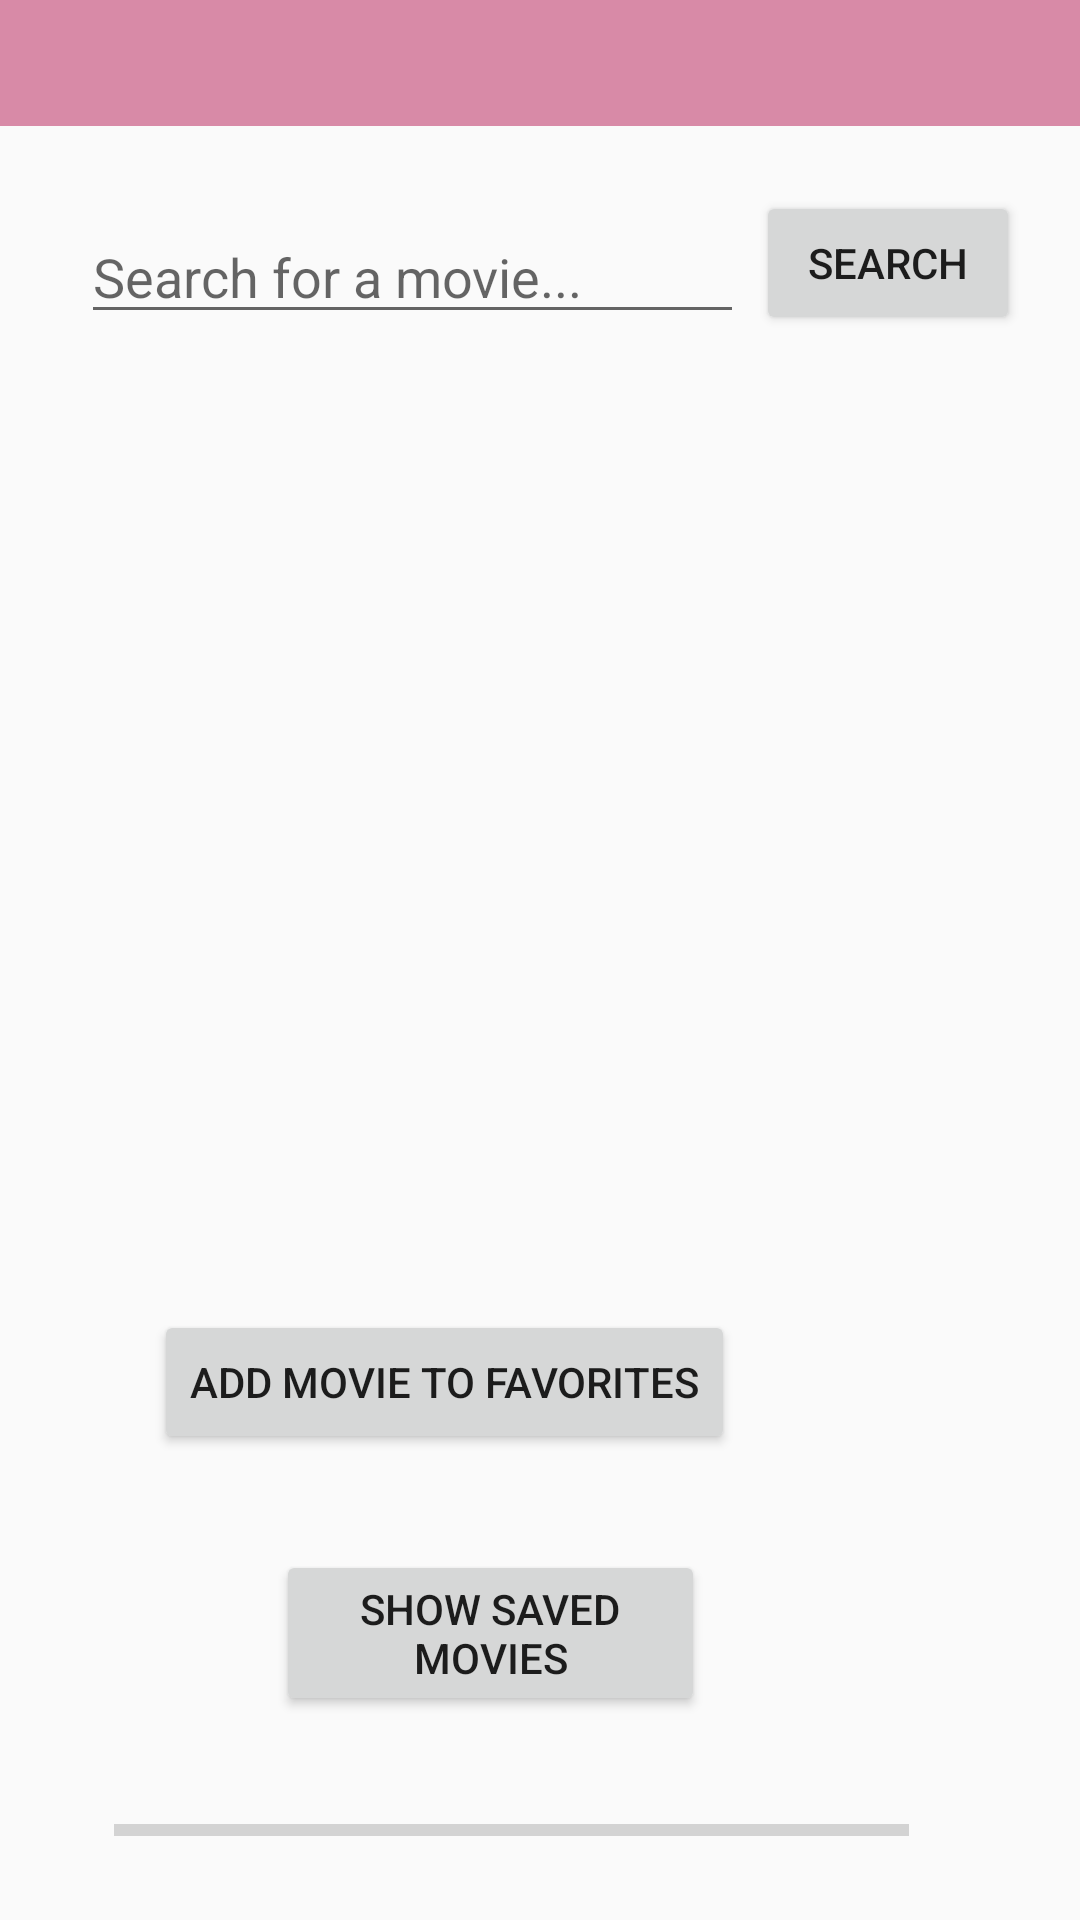

Layout XML and referenced resources for this Android screen:
<!-- AndroidManifest.xml: application theme AppTheme -->
<!-- res/layout/activity_movie_search.xml -->
<?xml version="1.0" encoding="utf-8"?>
<RelativeLayout
        xmlns:android="http://schemas.android.com/apk/res/android"
        xmlns:tools="http://schemas.android.com/tools"
        xmlns:app="http://schemas.android.com/apk/res-auto"
        android:layout_width="match_parent"
        android:layout_height="match_parent"

        tools:context=".MovieSearch">

    <android.support.v7.widget.Toolbar

            android:layout_width="match_parent"
            android:layout_height="42dp"
            android:background="?attr/colorPrimary"
            android:theme="?attr/actionBarTheme"
            android:minHeight="?attr/actionBarSize"
            android:id="@+id/movieSearchToolbar"
            android:layout_alignParentStart="true"
            android:layout_alignParentTop="true"
            android:layout_marginTop="0dp"
            android:layout_marginStart="0dp"/>


    
    <EditText
            android:layout_width="221dp"
            android:layout_height="wrap_content"
            android:id="@+id/movie_search_input"
            android:inputType="text"
            android:hint="Search for a movie..."
            android:layout_alignParentStart="true" android:layout_marginStart="27dp"
            android:layout_alignParentTop="true" android:layout_marginTop="70dp"/>


    <TextView
            android:id="@+id/movieName"
            android:layout_below="@+id/movieSearchProgressBar"
            android:layout_width="match_parent"
            android:layout_height="wrap_content"
            android:textSize="30dp"
            android:layout_alignParentStart="true"/>


    <ProgressBar
            style="?android:attr/progressBarStyleHorizontal"
            android:layout_width="289dp"
            android:layout_height="wrap_content"
            android:layout_alignParentBottom="true"
            android:id="@+id/movieSearchProgressBar"
            android:layout_marginBottom="22dp"
            android:layout_alignParentStart="true"
            android:layout_marginStart="38dp"
            android:layout_alignParentEnd="true"
            android:layout_marginEnd="57dp"/>
    <Button
            android:text="@string/searchBtn"
            android:layout_width="wrap_content"
            android:layout_height="wrap_content" android:layout_below="@+id/movie_search_input"
            android:id="@+id/searchForMovie"
            android:layout_marginTop="-48dp"
            android:layout_alignParentEnd="true"
            android:layout_marginEnd="20dp"/>

    <ImageView
            android:layout_width="wrap_content"
            android:layout_height="wrap_content"
            tools:srcCompat="@tools:sample/avatars"
            android:layout_alignParentBottom="true"
            android:id="@+id/moviePoster"
            android:layout_marginBottom="114dp" android:layout_marginStart="-248dp"/>
    <TextView
            android:text=""

            android:layout_width="268dp"
            android:layout_height="wrap_content"
            android:layout_alignParentTop="true"
            android:id="@+id/movie_Title"
            android:layout_marginTop="155dp"
            android:layout_alignStart="@+id/movie_search_input"
            android:layout_marginStart="2dp"/>
    <TextView
            android:layout_width="270dp"
            android:layout_height="wrap_content"
            android:layout_alignParentTop="true"

            android:id="@+id/movie_ReleaseDate"
            android:layout_marginTop="297dp"
            android:layout_marginEnd="0dp"
            android:layout_alignParentStart="true"
            android:layout_marginStart="28dp"/>
    <TextView
            android:layout_width="268dp"
            android:layout_height="wrap_content"
            android:layout_alignParentBottom="true"
            android:id="@+id/movie_Rating"
            android:layout_alignStart="@+id/movie_search_input"
            android:layout_marginBottom="362dp"
            android:layout_marginStart="0dp"/>
    <TextView
            android:layout_width="271dp"
            android:layout_height="wrap_content"
            android:layout_alignParentBottom="true"
            android:id="@+id/movie_Runtime"
            android:layout_alignStart="@+id/movie_search_input"
            android:layout_marginBottom="327dp"
            android:layout_marginStart="-1dp"/>
    <TextView
            android:layout_width="271dp"
            android:layout_height="wrap_content"
            android:layout_alignParentBottom="true"
            android:id="@+id/movie_Actors"
            android:layout_alignStart="@+id/movie_search_input"
            android:layout_marginBottom="292dp"
            android:layout_marginStart="-1dp"/>
    <TextView
            android:layout_width="271dp"
            android:layout_height="wrap_content"
            android:layout_alignParentBottom="true"
            android:id="@+id/movie_Plot"
            android:layout_alignStart="@+id/movie_search_input"
            android:layout_marginBottom="215dp"
            android:layout_marginStart="1dp"/>
    <Button
            android:text="Add Movie To Favorites"
            android:layout_width="wrap_content"
            android:layout_height="wrap_content" android:layout_alignEnd="@+id/searchForMovie"
            android:id="@+id/addMovieButton"
            android:layout_marginBottom="32dp" android:layout_marginEnd="95dp"
            android:layout_above="@+id/show_saved_movies_button"/>
    <Button
            android:text="Show Saved Movies"
            android:layout_width="wrap_content"
            android:layout_height="wrap_content" android:layout_alignParentStart="true"
            android:layout_marginStart="92dp"
            android:id="@+id/show_saved_movies_button"
            android:layout_marginBottom="30dp" android:layout_above="@+id/movieSearchProgressBar"
            android:layout_alignParentEnd="true" android:layout_marginEnd="125dp"/>
</RelativeLayout>
<!-- resources referenced by this layout -->
<resources>
  <string name="searchBtn">Search</string>
  <style name="AppTheme" parent="Theme.AppCompat.Light.NoActionBar">
          
          <item name="colorPrimary">@color/colorLight</item>
          <item name="colorPrimaryDark">@color/colorPrimaryDark</item>
          <item name="colorAccent">@color/colorAccent</item>
  
          
          <item name="android:windowActionBar">false</item>
          <item name="android:windowNoTitle">true</item>
          <item name="android:statusBarColor">@color/colorAccent</item>
  
      </style>
  <color name="colorLight">#D88AA7</color>
  <color name="colorPrimaryDark">#00574B</color>
  <color name="colorAccent">#D81B60</color>
</resources>
